Run: headless pygame with SDL's dummy video driver; simulated clock (each Clock.tick advances the game by its frame time, no real sleeping); random seed 0; keys injected as events and as key.get_pressed() state; mouse plan: one left click at the window centre at the start of phase 2, then a move to the lower-right quarter at the start of phase 3.
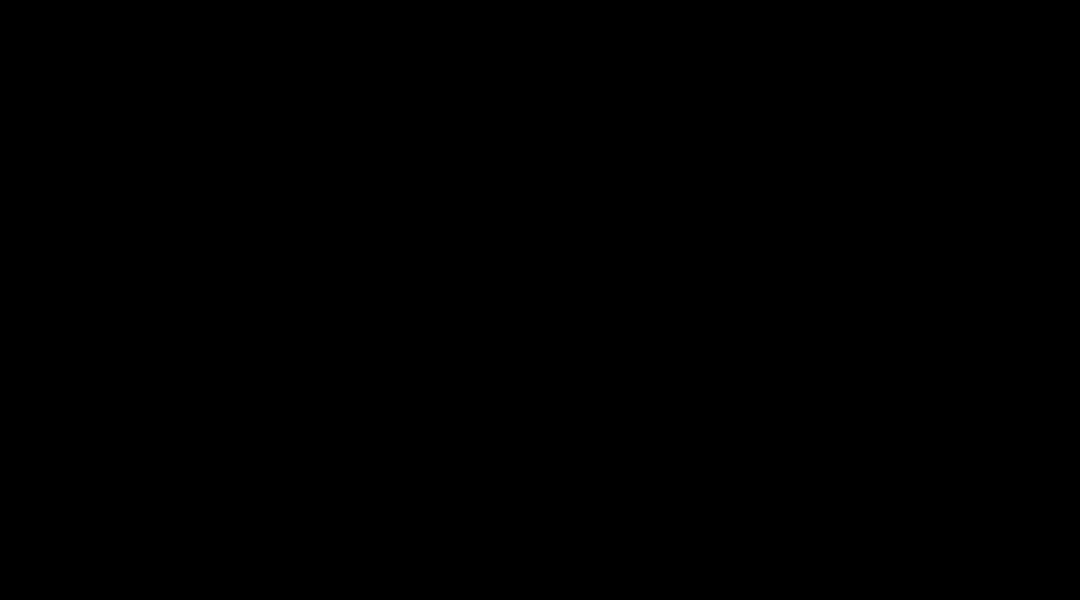
Frame 1 of 4 · flips 1–60 · no input
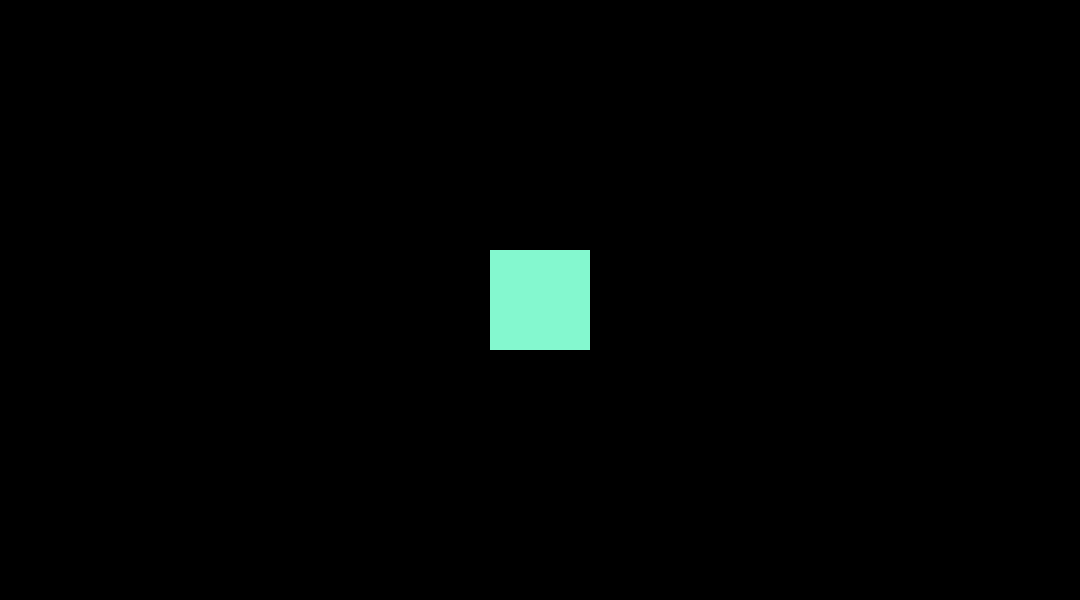
Frame 2 of 4 · flips 61–180 · clicked the window centre · tapped SPACE, RETURN · held RIGHT (→), D
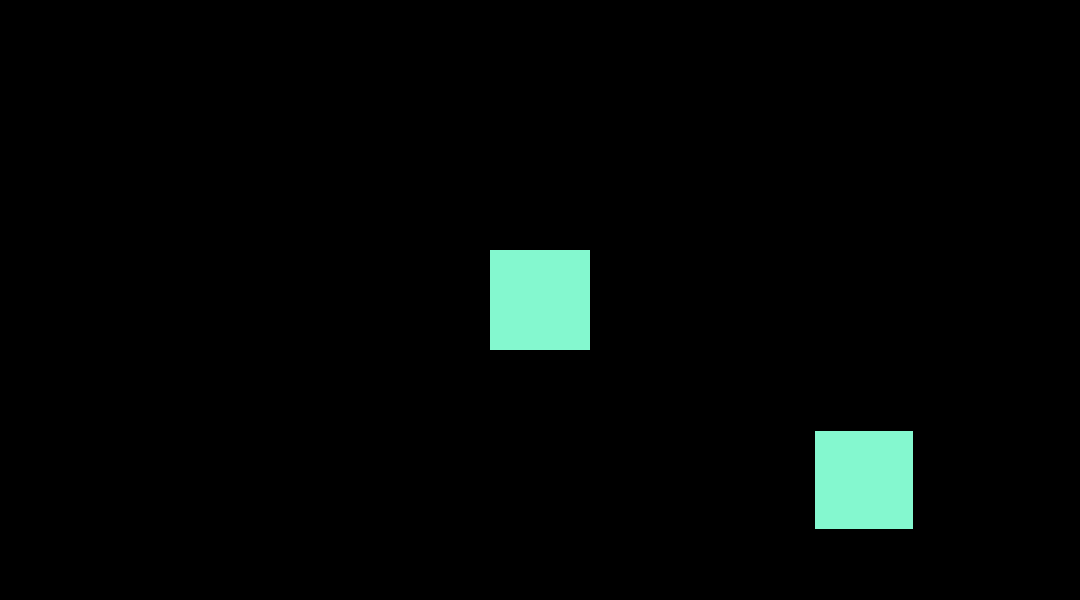
Frame 3 of 4 · flips 181–300 · moved the mouse to the lower-right quarter · held DOWN (↓), S
Frame 4 of 4 · flips 301–420 · held LEFT (←), A, UP (↑), W · screen unchanged from frame 3, image omitted

The pygame program that drew these frames:

#gets the pygame library
import pygame, random

#initializes the program
pygame.init()

#sets up the stage of size width, height
screen = pygame.display.set_mode((1080, 600))

#changes the color of the stage, this one will be red RGB
screen.fill([0, 0, 0])

#Shows the screen to the user
pygame.display.flip()

#control variable for main loop
run = True
pos = (540, 300)
rad = 50
color = [255, 255, 255]
shape = 0
#main loop
while run:
  pos = pygame.mouse.get_pos()
  key = pygame.key.get_pressed()
  if key[pygame.K_UP]:
    rad += 1
    print('up')
  if key[pygame.K_DOWN]:
    rad -= 1
  #allows you to press the x in the top corner of pygame window and close it
  for event in pygame.event.get():
    if event.type == pygame.QUIT:
      run = False
    if event.type == pygame.MOUSEBUTTONDOWN:
      shape += 1
    try:
      if event.key == pygame.K_ESCAPE:
        screen.fill([0, 0, 0])
      if event.key == pygame.K_SPACE:
        color[0] = random.randint(0, 255)
        color[1] = random.randint(0, 255)
        color[2] = random.randint(0, 255)
      if event.key == pygame.K_b:
        color = [0, 0, 0]
    except AttributeError:
      pass
    #allows for movement with arrow keys
    if shape%2 == 0:
      pygame.draw.circle(screen, color, pos, rad)
    elif shape%2 == 1:
      pygame.draw.rect(screen, color, (pos[0]-rad, pos[1]-rad, 2*rad, 2*rad))
  #updates the screen for the user with anything that happened in the evnets
  pygame.display.flip()
